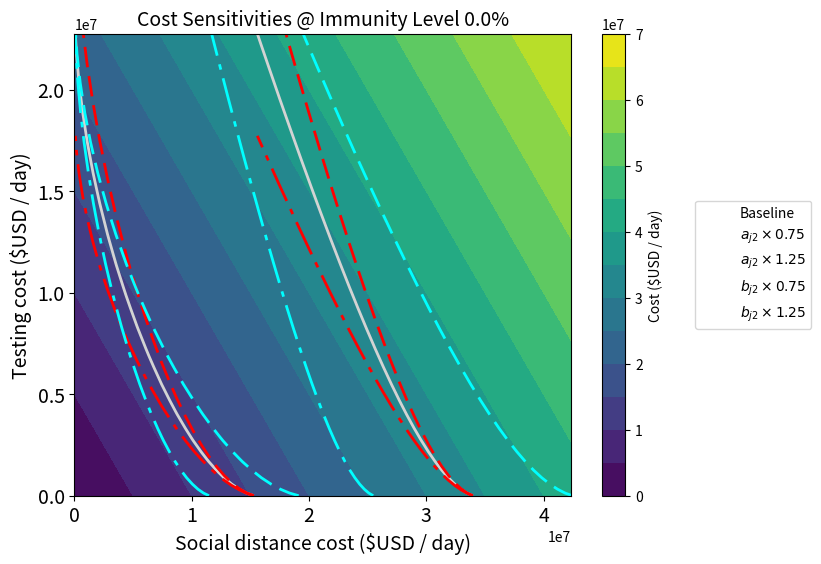
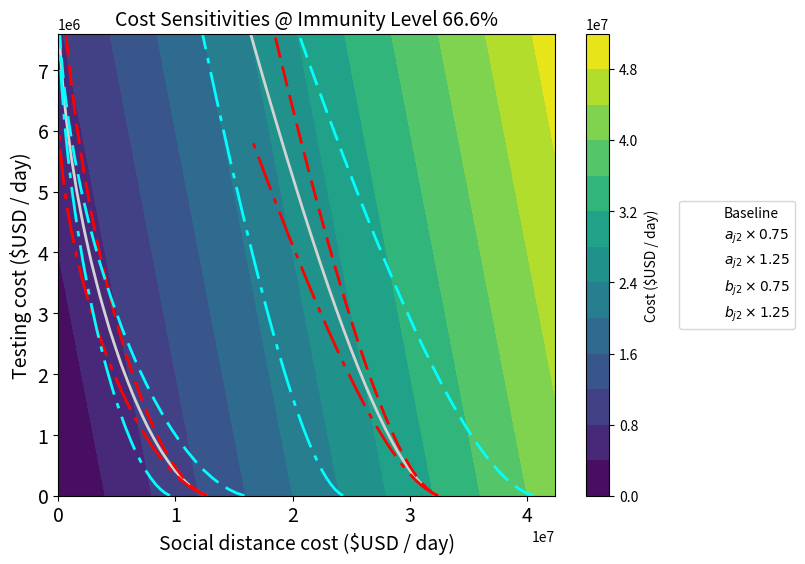

Write the Python code that produced these figures, in order.

# distance_testing_param_contour() 
# 1. +/- beta by 25%  beta = "Baseline transmission rate"
# 2. +/- tau by 25% "Symptomatic proportion" (tau) 
# 3. +/- wA by 25% "rel. infect. of asymptomatic" 

# distance_testing_multiplier_contour
# 4. +/- all testing cost coefficients by 25%
# 5. +/-  all distancing cost coefficients by 25%

#################
## CHECK THE END OF THE FILE FOR THE PLOTS OF THIS FILE
################

import numpy as np
from scipy.sparse.linalg import eigs as speigs
import matplotlib.pyplot as plt



def initialization():
        
    # Initial conditions
    N = [1340000,423000]
    NA = [1340000,423000]
    xI = np.zeros(18)
    xI[0] = N[0] # Susceptible low risk
    xI[9] = N[1] # Susceptible high risk
    xI[1] = 10000
    xI[10] = 0
    
    
    # System parameters
    beta =0.0640
    Phi = np.array([[10.56,2.77],
                    [9.4,2.63]]) ###Contact matrix
    
    gamA = 1/4####1/gamA~4
    gamY = 1/4###gamA=gamY##1/gamA~4
    gamH = 1/10.7
    eta = 0.1695
    tau = 0.57 # asymptomatic proprotion
    sig = 1/2.9### exposed rate
    rhoA = 1/2.3###rhoA=rhoY##1/rhoY~2.3
    rhoY = 1/2.3###1/rhoY~2.3
    P = 0.44
    wY =1.0
    wA =0.66
    
    IFR = np.array([0.6440/100,6.440/100])
    YFR = np.array([IFR[0]/tau,IFR[1]/tau]) 
    YHR = np.array([4.879/100,48.79/100])
    HFR = np.array([YFR[0]/YHR[0],YFR[1]/YHR[1]])
    
    wP= P/(1-P) /(tau*wY/rhoY + (1-tau)*wA/rhoA) \
        * ((1-tau)*wA/gamA \
        + tau*wY* np.array([YHR[0]/eta+(1-YHR[0])/gamY, \
                          YHR[1]/eta+(1-YHR[1])/gamY])) 
            
    wPY = wP*wY
    wPA = wP*wA 
    
    Pi = gamY*np.array([YHR[0]/(eta+(gamY-eta)*YHR[0]),\
                      YHR[1]/(eta+(gamY-eta)*YHR[1])])# Array with two values
    
    mu = 1/8.1###1/mu~8.1
    theta = 3000 #2352 ventilators in Houston (https://www.click2houston.com/health/2020/04/10/texas-medical-center-data-shows-icu-ventilator-capacity-vs-usage-during-coronavirus-outbreak/)
    nu = gamH*np.array([HFR[0]/(mu+(gamH-mu)*HFR[0]),\
                      HFR[1]/(mu+(gamH-mu)*HFR[1])])# Array with two values    
        
        
    # Costs
    # Constant, linear and quadratic testing costs
    # for low risk and high risk
    # First cost -- low risk testing cost
    # Second cost -- high risk testing cost
    # $5 test, 97% accurate
    # https://www.sciencemag.org/news/2020/08/milestone-fda-oks-simple-accurate-coronavirus-test-could-cost-just-5 
    
    # Constant, linear, quadratic Distancing costs
    # For low risk and high risk
    # Third cost -- low risk distancing cost
    # Fourth cost -- high risk distancing cost

    a = np.array([[0,2.3,27],[0,2.3,27]]) # Testing costs
    b = np.array([[0,0,40],[0,0,40]]) # Distancing costs

    c = [100,100]     # Cost 5: Opportunity cost for sickness per day (low and high risk)
    d =  [500,750]   # Cost 6: Hospitalization cost per day  (low and high risk)
    e = [100000,75000] # Death
    f = [5000,5000] # Cost of remaining infected
    tf = 120           # Final time
    nsubDiv = 10 # Number of subdivisions per interval
    # (0:n)*tf/(n-1)
    
    # Default control values
    u1max = 0.66# high-risk testing
    u0max = 1*u1max# About 50 percent accuracy
    # $5 test, 97% accurate
    # https://www.sciencemag.org/news/2020/08/milestone-fda-oks-simple-accurate-coronavirus-test-could-cost-just-5 
    
    v1max = 0.8 # Maximum level of distancing for high risk
    v0max = 1*v1max # Max level of distancing for low risk
    frac0 = 0.3# Low level of control for low risk (as fraction of max)
    frac1 = 0.3# Low level of ocntrol for high risk (as frac. of max)
    
    
    dictVar={'N':N,
            'NA':NA,
            'xI':xI,
            'beta':beta,
            'Phi':Phi,
            'gamA':gamA,
            'gamY':gamY,
            'gamH':gamH,
            'eta':eta,
            'tau':tau,
            'sig':sig,
            'rhoA':rhoA,
            'rhoY':rhoY,
            'P':P,
            'wY':wY,
            'wA':wA,
            'IFR':IFR,
            'YFR':YFR,
            'YHR':YHR,
            'HFR':HFR,
            'wP':wP,
            'wPY':wPY,
            'wPA':wPA,
            'Pi':Pi,
            'mu':mu,
            'theta':theta,
            'nu':nu,
            'a':a,
            'b':b,
            'c':c,
            'd':d,
            'e':e,
            'f':f,
            'tf':tf,
            'nsubDiv':nsubDiv,
            'u1max':u1max,
            'u0max':u0max,
            'v1max':v1max,
            'v0max':v0max,
            'frac0':frac0,
            'frac1':frac1}



    return dictVar



# CREATE CONTOUR PLOTS FOR TESTING VS SOCIAL DISTANCE
def distance_testing_contour():
    
    dictVar = initialization()
    
    # INITIAL CONDITION
    
    N = dictVar['N']
    NA = dictVar['NA']
    xI = dictVar['xI']
    
    
    # SYSTEM PARAMETERS
    
    beta = dictVar['beta']
    Phi = dictVar['Phi']
    gamA = dictVar['gamA']
    gamY = dictVar['gamY']
    gamH = dictVar['gamH']
    eta = dictVar['eta']
    tau = dictVar['tau']
    sig = dictVar['sig']
    rhoA = dictVar['rhoA']
    rhoY = dictVar['rhoY']
    P = dictVar['P']
    wY = dictVar['wY']
    wA = dictVar['wA']
    IFR = dictVar['IFR']
    YFR = dictVar['YFR']
    YHR = dictVar['YHR']
    HFR = dictVar['HFR']
    wP = dictVar['wP']
    wPY = dictVar['wPY']
    wPA = dictVar['wPA']
    Pi = dictVar['Pi']
    mu = dictVar['mu']
    theta = dictVar['theta']
    nu = dictVar['nu']

        

    Imm = [0.0, 0.666] # IMMUNITY RATE OF INDIVIDUALS

    

    tStep = 0.025
    dStep = 0.025


    a = np.array([[0,2.3,27],[0,2.3,27]]) # Testing costs
    b = np.array([[0,0,40],[0,0,40]]) # Distancing costs
    u1max = 0.66
    v1max = 0.8


    # HIGH/LOW TEST RATE ARRAY
    tRateArray = np.arange(0,u1max,tStep)

    # HIGH/LOW DISTANCE RATE ARRAY
    dRateArray = np.arange(0,v1max,dStep)

    # SIZE OF THE HIGH/LOW TEST RATE ARRAY
    nTRA = len(tRateArray)

    # SIZE OF THE HIGH/LOW DISTANCE RATE ARRAY
    nDRA = len(dRateArray)



    rhoVal = np.zeros((nTRA, nDRA,len(Imm))) # REPRODUCTION NUMBER
    costVal = np.zeros((nTRA,nDRA,len(Imm))) # COST

    u = np.zeros(4)    # [0,0,0,0] * CURRENT CONTROL RATE


    for j, dRate in enumerate(dRateArray):
        for i,tRate in enumerate(tRateArray):
        
            # U[0]: LOW RISK TESTING RATE
            # U[1]: HIGH RISK TESTING RATE
            # U[2]: LOW RISK DISTANCING RATE
            # U[3]: HIGH RISK DISTANCING RATE
            u[0] = tRate
            u[1] = tRate
            u[2] = dRate
            u[3] = dRate
        
            for k in range(len(Imm)): # IMMUNITY RATE
                
                S = (1-Imm[k])*np.array(N)
                NA = 1.*S
 
    
                # Cost for testing (low risk)
                costTmp = (u[0]>0)*a[0,0]+a[0,1]*NA[0]*u[0]+a[0,2]*NA[0]*u[0]**2
                # Cost for testing (high risk)
                costTmp = costTmp+(u[1]>0)*a[1,0]+a[1,1]*NA[1]*u[1]+a[1,2]*NA[1]*u[1]**2
                # Cost for social distance (low risk)
                costTmp = costTmp + b[0,0]*N[0]+b[0,1]*N[0]*u[2]+b[0,2]*N[0]*u[2]**2
                # Cost for social distance (high risk)
                costTmp = costTmp + b[1,0]*N[1]+b[1,1]*N[1]*u[3]+b[1,2]*N[1]*u[3]**2
                costVal[i,j,k] = costTmp
               
          
                F00 = np.array(\
                      [np.array([0,(1-u[0])*wPA[0],(1-u[0])*wPY[0],(1-u[0])*wA,wY])\
                             *(1-u[2])*beta*S[0]/N[0]*Phi[0,0],
                        [(1-tau)*sig,0,0,0,0],
                		[tau*sig,0,0,0,0],
                        [0,rhoA,0,0,0],
                        [0,0,rhoY,0,0]])
                
                F11 = np.array(\
                      [np.array([0,(1-u[1])*wPA[0],(1-u[1])*wPY[0],(1-u[1])*wA,wY])\
                            *(1-u[3])*beta*S[1]/N[1]*Phi[1,1],
                        [(1-tau)*sig,0,0,0,0],
                        [tau*sig,0,0,0,0],
                        [0,rhoA,0,0,0],
                        [0,0,rhoY,0,0]])
                
                F01 = np.array(\
                      [np.array([0,(1-u[1])*wPA[1],(1-u[1])**wPY[1],(1-u[1])*wA,wY])\
                            *(1-u[2])*beta*S[0]/N[1]*Phi[0,1],
                        [0,0,0,0,0],
                        [0,0,0,0,0],
                        [0,0,0,0,0],
                        [0,0,0,0,0]])
                
                F10 = np.array(\
                      [np.array([0,(1-u[0])*wPA[0],(1-u[0])*wPY[0],(1-u[0])*wA,wY])\
                            *(1-u[3])*beta*S[1]/N[0]*Phi[1,0],
                      [0,0,0,0,0],
                      [0,0,0,0,0],
                      [0,0,0,0,0],
                      [0,0,0,0,0]])
                   
  
                V00 = np.array([[sig,0,0,0,0],
                            [0,rhoA,0,0,0],
                            [0,0,rhoY,0,0],
                            [0,0,0,gamA,0],
                            [0,0,0,0,(1-Pi[0])*gamY+Pi[0]*eta]])
                
                V11 = np.array([[sig,0,0,0,0],
                            [0,rhoA,0,0,0],
                            [0,0,rhoY,0,0],
                            [0,0,0,gamA,0],
                            [0,0,0,0,(1-Pi[1])*gamY+Pi[1]*eta]])
                
                V10 = np.zeros((5,5))
                V01 = np.copy(V10)
                
                F = np.bmat([[F00,F01],[F10,F11]])
                V = np.bmat([[V00,V01],[V10,V11]])
                V_inv = np.linalg.inv(V)
                Prod = F*V_inv
                val,__ = speigs(Prod,k=1)
                rhoVal[i,j,k]=np.real(val[0])
        

    ################################ 
    fig1,ax1 = plt.subplots()    
    pos1 = ax1.contourf(costVal[:,:,0],
                    extent = [0,u1max,0,v1max]) 

    cbar1 = fig1.colorbar(pos1, ax=ax1) 
    cbar1.set_label('Cost (US Dollars)')
    
    CS1 = ax1.contour(rhoVal[:,:,0],
                    colors = 'w',
                    extent = [0,u1max,0,v1max])

    fmt1 = {}

    # MAKE SURE TO LABEL ONLY THE CONTOUR LINES AND NOT THE EMPTY
    for j,lvl in enumerate(CS1.levels):
        if len(CS1.allsegs[j]) > 0:
            # print(CS1.allsegs[i])
            fmt1[lvl] = "R$_0$={:0.2f}".format(lvl)
            i-=1
        else:
            fmt1[lvl] = ''
            
    ax1.clabel(CS1,
            CS1.levels,
            inline=True,
            fmt=fmt1,
            fontsize=10)

    ax1.set_title('Immunity rate:{}'.format(Imm[0]),fontsize = 14)
    ax1.set_xlabel('Social distance control level',fontsize = 14)
    ax1.set_ylabel('Testing control level',fontsize = 14)
    ax1.tick_params(axis='both', which='major', labelsize=14)
        
    ################################
    fig2,ax2 = plt.subplots()    
    pos2 = ax2.contourf(costVal[:,:,1],
                    extent = [0,u1max,0,v1max],levels=15) 

    cbar2 = fig2.colorbar(pos2, ax=ax2) 
    cbar2.set_label('Cost (US Dollars/day)')

    CS2 = ax2.contour(rhoVal[:,:,1],
                    colors = 'w',
                    extent = [0,u1max,0,v1max])


    fmt2 = {}
    for j,lvl in enumerate(CS2.levels):

        if len(CS2.allsegs[j]) > 0:
            # print(CS1.allsegs[i])
            fmt2[lvl] = "R$_e$={:0.2f}".format(lvl)
            i-=1
        else:
            fmt1[lvl] = ''

    ax2.clabel(CS2, 
            CS2.levels, 
            inline=True, 
            fmt=fmt2, 
            fontsize=10)

    ax2.set_title('Immunity rate:{}'.format(Imm[1]),fontsize = 14) 
    ax2.set_xlabel('Social distance control level',fontsize = 14)
    ax2.set_ylabel('Testing control level',fontsize = 14)  
    ax2.tick_params(axis='both', which='major', labelsize=14) 

    ################################
    fig3,ax3 = plt.subplots()    
    pos3 = ax3.contourf(costVal[:,:,2],
                    extent = [0,u1max,0,v1max], levels=15) 
    
    cbar3 = fig3.colorbar(pos3, ax=ax3) 
    cbar3.set_label('Cost ($USD / day)')

    CS3 = ax3.contour(rhoVal[:,:,2],
                    colors = 'w',
                    extent = [0,u1max,0,v1max])


    fmt3 = {}
    for j,lvl in enumerate(CS3.levels):

        if len(CS3.allsegs[j]) > 0:
            # print(CS1.allsegs[i])
            fmt3[lvl] = "R$_0$={:0.2f}".format(lvl)
            i-=1
        else:
            fmt1[lvl] = ''

    ax3.clabel(CS3, 
            CS3.levels, 
            inline=True, 
            fmt=fmt3, 
            fontsize=10)


        
    ax3.set_title('Immunity rate:{}'.format(Imm[2]),fontsize = 14)
    ax3.set_xlabel('Social distance control level',fontsize = 14)
    ax3.set_ylabel('Testing control level',fontsize = 14)    
    ax3.tick_params(axis='both', which='major', labelsize=14)  
        

    plt.show() 
    
    
#############################################
### THESE METHODS DEPEND ON EACH OTHER ######

# CREATE PLOTS FOR TAU/WA/BETA

def getRhoVal(param,varArray,dictV,u,S):


    dictVar = dictV
    
    # INITIAL CONDITION
    
    N = dictVar['N']
    NA = dictVar['NA']
    xI = dictVar['xI']
    
    
    # SYSTEM PARAMETERS
    
    beta = dictVar['beta']
    Phi = dictVar['Phi']
    gamA = dictVar['gamA']
    gamY = dictVar['gamY']
    gamH = dictVar['gamH']
    eta = dictVar['eta']
    tau = dictVar['tau']
    sig = dictVar['sig']
    rhoA = dictVar['rhoA']
    rhoY = dictVar['rhoY']
    P = dictVar['P']
    wY = dictVar['wY']
    wA = dictVar['wA']
    IFR = dictVar['IFR']
    YFR = dictVar['YFR']
    YHR = dictVar['YHR']
    HFR = dictVar['HFR']
    wP = dictVar['wP']
    wPY = dictVar['wPY']
    wPA = dictVar['wPA']
    Pi = dictVar['Pi']
    mu = dictVar['mu']
    theta = dictVar['theta']
    nu = dictVar['nu']


    rhoVal = np.zeros( len(varArray) )

    for idx,x in enumerate(varArray):

        if param == 'beta':
            beta = x
        elif param == 'tau':
            tau = x
        elif param == 'wA':
            wA = x
        else:
            raise('wrong param')


        F00 = np.array([np.array([0,(1-u[0])*wPA[0],(1-u[0])*wPY[0],(1-u[0])*wA,wY])*(1-u[2])*beta*S[0]/N[0]*Phi[0,0],
                [(1-tau)*sig,0,0,0,0],
                [tau*sig,0,0,0,0],
                [0,rhoA,0,0,0],
                [0,0,rhoY,0,0]])
        
        F11 = np.array([
                np.array([0,(1-u[1])*wPA[0],(1-u[1])*wPY[0],(1-u[1])*wA,wY])*(1-u[3])*beta*S[1]/N[1]*Phi[1,1],
                [(1-tau)*sig,0,0,0,0],
                [tau*sig,0,0,0,0],
                [0,rhoA,0,0,0],
                [0,0,rhoY,0,0]])
        
        F01 = np.array([
                np.array([0,(1-u[1])*wPA[1],(1-u[1])**wPY[1],(1-u[1])*wA,wY])*(1-u[3])*beta*S[0]/N[1]*Phi[0,1],
                [0,0,0,0,0],
                [0,0,0,0,0],
                [0,0,0,0,0],
                [0,0,0,0,0]])
        
        F10 = np.array([
                np.array([0,(1-u[0])*wPA[0],(1-u[0])*wPY[0],(1-u[0])*wA,wY])*(1-u[2])*beta*S[1]/N[0]*Phi[1,0],
                [0,0,0,0,0],
                [0,0,0,0,0],
                [0,0,0,0,0],
                [0,0,0,0,0]])
        
        V00 = np.array([[sig,0,0,0,0],
                    [0,rhoA,0,0,0],
                    [0,0,rhoY,0,0],
                    [0,0,0,gamA,0],
                    [0,0,0,0,(1-Pi[0])*gamY+Pi[0]*eta]])
        
        V11 = np.array([[sig,0,0,0,0],
                    [0,rhoA,0,0,0],
                    [0,0,rhoY,0,0],
                    [0,0,0,gamA,0],
                    [0,0,0,0,(1-Pi[1])*gamY+Pi[1]*eta]])
        
        V10 = np.zeros((5,5))
        V01 = np.copy(V10)
        
        F = np.bmat([[F00,F01],[F10,F11]])
        V = np.bmat([[V00,V01],[V10,V11]])
        V_inv = np.linalg.inv(V)
        Prod = F*V_inv
        val,__ = speigs(Prod,k=1)
        rhoVal[idx] = np.real(val[0])   

    return rhoVal



def distance_testing_param_contour():
    
    dictVar = initialization()
    
    # INITIAL CONDITION
    
    N = dictVar['N']
    NA = dictVar['NA']
    xI = dictVar['xI']
    
    
    # SYSTEM PARAMETERS
    
    beta = dictVar['beta']
    Phi = dictVar['Phi']
    gamA = dictVar['gamA']
    gamY = dictVar['gamY']
    gamH = dictVar['gamH']
    eta = dictVar['eta']
    tau = dictVar['tau']
    sig = dictVar['sig']
    rhoA = dictVar['rhoA']
    rhoY = dictVar['rhoY']
    P = dictVar['P']
    wY = dictVar['wY']
    wA = dictVar['wA']
    IFR = dictVar['IFR']
    YFR = dictVar['YFR']
    YHR = dictVar['YHR']
    HFR = dictVar['HFR']
    wP = dictVar['wP']
    wPY = dictVar['wPY']
    wPA = dictVar['wPA']
    Pi = dictVar['Pi']
    mu = dictVar['mu']
    theta = dictVar['theta']
    nu = dictVar['nu']

        

    Imm = [0.0, 0.666] # IMMUNITY RATE OF INDIVIDUALS

    tStep = 0.025
    dStep = 0.025

    a = np.array([[0,2.3,27],[0,2.3,27]]) # Testing costs
    b = np.array([[0,0,40],[0,0,40]]) # Distancing costs
    u1max = 0.66# 
    v1max = 0.8# 

    # HIGH/LOW TEST RATE ARRAY
    tRateArray = np.arange(0,u1max,tStep)

    # HIGH/LOW DISTANCE RATE ARRAY
    dRateArray = np.arange(0,v1max,dStep)

    # SIZE OF THE HIGH/LOW TEST RATE ARRAY
    nTRA = len(tRateArray)

    # SIZE OF THE HIGH/LOW DISTANCE RATE ARRAY
    nDRA = len(dRateArray)

    rateArray = np.array([0.75,1.0,1.25])

    # CREATE A BETA ARRAY SUCH THAT [75% OF BETA, BETA, 125% OF BETA]
    betaArray = np.array([beta]*3) * rateArray

    # CREATE A TAU ARRAY SUCH THAT [75% OF BETA, BETA, 125% OF BETA]
    tauArray = np.array([tau]*3) * rateArray

    # CREATE A WA ARRAY SUCH THAT [75% OF BETA, BETA, 125% OF BETA]
    wAArray = np.array([wA]*3) * rateArray

    rhoValBeta = np.zeros( (nTRA, nDRA,len(Imm),len(betaArray) ) ) # REPRODUCTION NUMBER
    rhoValWA = np.zeros( (nTRA, nDRA,len(Imm),len(tauArray) ) ) # REPRODUCTION NUMBER
    rhoValTau = np.zeros( (nTRA, nDRA,len(Imm),len(wAArray) ) ) # REPRODUCTION NUMBER

    costVal = np.zeros( (nTRA,nDRA,len(Imm) ) ) # TOTAL COST

    distCost = np.zeros( (nTRA,nDRA,len(Imm) ) )
    testCost = np.zeros( (nTRA,nDRA,len(Imm) ) )


    u = np.zeros(4)    # [0,0,0,0] * CURRENT CONTROL RATE


    for j, dRate in enumerate(dRateArray):
        for i,tRate in enumerate(tRateArray):
        
            # U[0]: LOW RISK TESTING RATE
            # U[1]: HIGH RISK TESTING RATE
            # U[2]: LOW RISK DISTANCING RATE
            # U[3]: HIGH RISK DISTANCING RATE
            u[0] = tRate
            u[1] = tRate
            u[2] = dRate
            u[3] = dRate
        
            for k in range(len(Imm)): # IMMUNITY RATE
                
                S = (1-Imm[k])*np.array(N)
                NA = 1.*S
 
                # Cost for testing (low risk)
                costTmp = (u[0]>0)*a[0,0]+a[0,1]*u[0]*NA[0]*u[0]+a[0,2]*NA[0]*u[0]**2
                # Cost for testing (high risk)
                costTmp = costTmp+(u[1]>0)*a[1,0]+a[1,1]*u[1]*NA[1]*u[1]+a[1,2]*NA[1]*u[1]**2

                # TOTAL TESTING COST
                testCost[i,j,k] = costTmp

                
                # Cost for social distance (low risk)
                costTmp = b[0,0]*N[0]+b[0,1]*N[0]*u[2]+b[0,2]*N[0]*u[2]**2
                # Cost for social distance (high risk)
                costTmp = costTmp + b[1,0]*N[1]+b[1,1]*N[1]*u[3]+b[1,2]*N[1]*u[3]**2

                # TOTAL DISTANCE COST
                distCost[i,j,k] = costTmp

                # TOTAL COST
                costVal[i,j,k] = testCost[i,j,k]+distCost[i,j,k]


                # COLLECT THE RO INFO FROM THE VARIED PARAMETERS

                rhoValBeta[i,j,k,:] = getRhoVal('beta',betaArray,dictVar,u,S)
                rhoValTau[i,j,k,:] = getRhoVal('tau',tauArray,dictVar,u,S)
                rhoValWA[i,j,k,:] = getRhoVal('wA',wAArray,dictVar,u,S)
                
            #print(i,j,distCost[i,j,0],testCost[i,j,0])
        #aaaa=7



    # ### CREATE PLOTS 
    # ################################ 

    # # CREATE A SEPARATE FIGURE FOR EACH IMM  
        
    xmin = 0
    xmax = v1max
    ymin = 0
    ymax = u1max



    limits = [xmin,xmax,ymin,ymax]

    Rlevel = [1.5,1]

    for ii, imm in enumerate(Imm):
        plt.figure(ii, (9,6))
    
        pos1 =  plt.contourf(costVal[:,:,0],
                            extent = limits,levels=15)     
                            
        cbar1 = plt.colorbar(pos1) 
        cbar1.set_label('Cost (US Dollars/day)')
    
    
    
        CS0 = plt.contour(rhoValBeta[:,:,ii,1],levels=[Rlevel[ii]],colors = 'lightgrey',\
                          linewidths=2.5, extent = limits) 
        CS0.collections[0].set_label("$R_e={{{}}}$, baseline".format('{:.1f}'.format(Rlevel[ii])) )    
    
    
        #Beta R0
    
        CS1 = plt.contour(rhoValBeta[:,:,ii,0],levels=[Rlevel[ii]], colors = 'darkred',\
                          linewidths=2,linestyles = 'dashdot', extent = limits)  
        CS2 = plt.contour(rhoValBeta[:,:,ii,2],levels=[Rlevel[ii]], colors = 'darkred',\
                          linewidths=2,linestyles = 'dashed', extent = limits)    
    
        CSList = [CS1,CS2]
        
        for CS,rate in zip(CSList,[0.75,1.25]):
            CS.collections[0].set_label("$R_e={{{}}},~\\beta \\times{{{}}}$".format('{:.1f}'.format(Rlevel[ii]),'{:04.2f}'.format(rate)))
        
        
        #Tau R0
    
        CS1 = plt.contour(rhoValTau[:,:,ii,0],levels=[Rlevel[ii]], colors = 'darkorange',\
                          linewidths=2,linestyles = 'dashdot', extent = limits)  
        CS2 = plt.contour(rhoValTau[:,:,ii,2],levels=[Rlevel[ii]], colors = 'darkorange',\
                          linewidths=2,linestyles = 'dashed', extent = limits)    
    
        CSList = [CS1,CS2]
        for CS,rate in zip(CSList,[0.75,1.25]):
            CS.collections[0].set_label("$R_e={{{}}},~\\tau \\times {{{}}}$".format('{:.1f}'.format(Rlevel[ii]),'{:04.2f}'.format(rate)))
        
        
        #wA R0
    
        CS1 = plt.contour(rhoValWA[:,:,ii,0],levels=[Rlevel[ii]], colors = 'magenta',\
                          linewidths=2,linestyles = 'dashdot', extent = limits)  
        CS2 = plt.contour(rhoValWA[:,:,ii,2],levels=[Rlevel[ii]],colors = 'magenta',\
                          linewidths=2,linestyles = 'dashed', extent = limits)    
    
        CSList = [CS1,CS2]
        for CS,rate in zip(CSList,[0.75,1.25]):
            CS.collections[0].set_label("$R_e={{{}}},~\omega^A \\times {{{}}} $".format('{:.1f}'.format(Rlevel[ii]),'{:04.2f}'.format(rate)))    
    
    
    
        plt.title("$R_e$ Sensitivities @ {:.1f}% Immunity".format(imm*100),fontsize = 14)
        plt.xlabel('Social distance control level',fontsize = 14)
        plt.ylabel('Testing control level',fontsize = 14)
        plt.tick_params(axis='both', which='major', labelsize=14)
    
        plt.legend(bbox_to_anchor=(1.25,0.5), loc="center left", borderaxespad=0)
    
        plt.subplots_adjust(left = 0.1,right=0.79)


    plt.show()


        
#############################################
### THESE METHODS DEPEND ON EACH OTHER ######
    
# CREATE PLOTS FOR DIFFERENT DISTANCE/TEST COST

def getCostVal(dictVar,imm,u,param = None,rateArray = [1]):
    
    

    # INITIAL CONDITION
    
    N = dictVar['N']
    NA = dictVar['NA']
    
    
    
    distCost = np.zeros(len(rateArray))
    testCost = np.zeros(len(rateArray))
    
    
    
    S = (1-imm)*np.array(N)
    NA = 1.*S
    # Costs

    a_arr = np.array([[0,2.3,27],[0,2.3,27]]) # Testing costs
    b_arr = np.array([[0,0,40],[0,0,40]]) # Distancing costs
    
    a = 0
    b = 0
    
    for i, rate in enumerate(rateArray):
        
        a = np.copy(a_arr)
        b = np.copy(b_arr)
        
        
        if param == 'a':
            
            a[0,2] *= rate
            a[1,2] *= rate        
        elif param == 'b':
            
            b[0,2] *= rate
            b[1,2] *= rate
            
        
        # Cost for social distance (low risk)
        dCost = b[0,0]*N[0]+b[0,1]*N[0]*u[2]+b[0,2]*N[0]*u[2]**2
        # Cost for social distance (high risk)
        dCost = dCost + b[1,0]*N[1]+b[1,1]*N[1]*u[3]+b[1,2]*N[1]*u[3]**2
        
        # TOTAL DISTANCE COST
        distCost[i] = dCost
        
        
        # Cost for testing (low risk)
        tCost = (u[0]>0)*a[0,0]+a[0,1]*NA[0]*u[0]+a[0,2]*NA[0]*u[0]**2
        # Cost for testing (high risk)
        tCost = tCost+(u[1]>0)*a[1,0]+a[1,1]*NA[1]*u[1]+a[1,2]*NA[1]*u[1]**2
        
        # TOTAL TESTING COST
        testCost[i] = tCost
    
        
    return distCost,testCost
    

def distance_testing_multiplier_contour():
    
    dictVar = initialization()
    
    # INITIAL CONDITION
    
    N = dictVar['N']
    NA = dictVar['NA']
    xI = dictVar['xI']
    
    
    # SYSTEM PARAMETERS
    
    beta = dictVar['beta']
    Phi = dictVar['Phi']
    gamA = dictVar['gamA']
    gamY = dictVar['gamY']
    gamH = dictVar['gamH']
    eta = dictVar['eta']
    tau = dictVar['tau']
    sig = dictVar['sig']
    rhoA = dictVar['rhoA']
    rhoY = dictVar['rhoY']
    P = dictVar['P']
    wY = dictVar['wY']
    wA = dictVar['wA']
    IFR = dictVar['IFR']
    YFR = dictVar['YFR']
    YHR = dictVar['YHR']
    HFR = dictVar['HFR']
    wP = dictVar['wP']
    wPY = dictVar['wPY']
    wPA = dictVar['wPA']
    Pi = dictVar['Pi']
    mu = dictVar['mu']
    theta = dictVar['theta']
    nu = dictVar['nu']

        

    Imm = [0.0,0.666] # IMMUNITY RATE OF INDIVIDUALS

    
    tStep = 0.025
    dStep = 0.025

    # a = np.array([[0,2.3,27],[0,2.3,27]]) # Testing costs
    # b = np.array([[0,0,40],[0,0,40]]) # Distancing costs
    u1max = 0.66
    v1max = 0.8
    
    Rlevel = [1.5,1]

    # HIGH/LOW TEST RATE ARRAY
    tRateArray = np.arange(0,u1max,tStep)

    # HIGH/LOW DISTANCE RATE ARRAY
    dRateArray = np.arange(0,v1max,dStep)

    # SIZE OF THE HIGH/LOW TEST RATE ARRAY
    nTRA = len(tRateArray)

    # SIZE OF THE HIGH/LOW DISTANCE RATE ARRAY
    nDRA = len(dRateArray)


    rateArray = np.array([0.75,1.25])

    rhoVal = np.zeros((nTRA, nDRA,len(Imm))) # REPRODUCTION NUMBER
    costVal = np.zeros((nTRA,nDRA,len(Imm))) # COST
    distCost = np.zeros((nTRA,nDRA,len(Imm)))
    testCost = np.zeros((nTRA,nDRA,len(Imm)))
    
    a_distCost = np.zeros((nTRA,nDRA,len(Imm), len(rateArray)))
    a_testCost = np.zeros((nTRA,nDRA,len(Imm), len(rateArray)))
    
    b_distCost = np.zeros((nTRA,nDRA,len(Imm), len(rateArray)))
    b_testCost = np.zeros((nTRA,nDRA,len(Imm), len(rateArray)))
    
    
    #mulTest_costVal = np.zeros((nTRA,nDRA,len(Imm), len(rateArray)))
    #mulDist_costVal = np.zeros((nTRA,nDRA,len(Imm)), len(rateArray))

    u = np.zeros(4)    # [0,0,0,0] * CURRENT CONTROL RATE


    for j, dRate in enumerate(dRateArray):
        for i,tRate in enumerate(tRateArray):
        
            # U[0]: LOW RISK TESTING RATE
            # U[1]: HIGH RISK TESTING RATE
            # U[2]: LOW RISK DISTANCING RATE
            # U[3]: HIGH RISK DISTANCING RATE
            u[0] = tRate
            u[1] = tRate
            u[2] = dRate
            u[3] = dRate
        
            for k in range(len(Imm)): # IMMUNITY RATE
                
                    
                S = (1-Imm[k])*np.array(N)


                # GET TOTAL COST FOR DISTANCING AND TESTING
                totalDistCost, totalTestCost = getCostVal(dictVar, Imm[k], u)

                # TOTAL DISTANCE COST
                distCost[i,j,k]  = totalDistCost
                
                # TOTAL TESTING COST
                testCost[i,j,k] = totalTestCost
                
                # DISTANCE COST + TESTING COST
                costVal[i,j,k] = totalDistCost + totalTestCost
                
                
                a_distCost[i,j,k,:], a_testCost[i,j,k,:]  =  getCostVal(dictVar, Imm[k], u, param = 'a',rateArray= rateArray)
                b_distCost[i,j,k,:], b_testCost[i,j,k,:]  =  getCostVal(dictVar, Imm[k], u, param = 'b',rateArray= rateArray)
                    
                    
                
        
                # CALCULATE R0
            
      
                F00 = np.array(\
                      [np.array([0,(1-u[0])*wPA[0],(1-u[0])*wPY[0],(1-u[0])*wA,wY])\
                             *(1-u[2])*beta*S[0]/N[0]*Phi[0,0],
                        [(1-tau)*sig,0,0,0,0],
                		[tau*sig,0,0,0,0],
                        [0,rhoA,0,0,0],
                        [0,0,rhoY,0,0]])
                
                F11 = np.array(\
                      [np.array([0,(1-u[1])*wPA[0],(1-u[1])*wPY[0],(1-u[1])*wA,wY])\
                            *(1-u[3])*beta*S[1]/N[1]*Phi[1,1],
                        [(1-tau)*sig,0,0,0,0],
                        [tau*sig,0,0,0,0],
                        [0,rhoA,0,0,0],
                        [0,0,rhoY,0,0]])
                
                F01 = np.array(\
                      [np.array([0,(1-u[1])*wPA[1],(1-u[1])**wPY[1],(1-u[1])*wA,wY])\
                            *(1-u[2])*beta*S[0]/N[1]*Phi[0,1],
                        [0,0,0,0,0],
                        [0,0,0,0,0],
                        [0,0,0,0,0],
                        [0,0,0,0,0]])
                
                F10 = np.array(\
                      [np.array([0,(1-u[0])*wPA[0],(1-u[0])*wPY[0],(1-u[0])*wA,wY])\
                            *(1-u[3])*beta*S[1]/N[0]*Phi[1,0],
                      [0,0,0,0,0],
                      [0,0,0,0,0],
                      [0,0,0,0,0],
                      [0,0,0,0,0]])

                
                V00 = np.array([[sig,0,0,0,0],
                            [0,rhoA,0,0,0],
                            [0,0,rhoY,0,0],
                            [0,0,0,gamA,0],
                            [0,0,0,0,(1-Pi[0])*gamY+Pi[0]*eta]])
                
                V11 = np.array([[sig,0,0,0,0],
                            [0,rhoA,0,0,0],
                            [0,0,rhoY,0,0],
                            [0,0,0,gamA,0],
                            [0,0,0,0,(1-Pi[1])*gamY+Pi[1]*eta]])
                
                V10 = np.zeros((5,5))
                V01 = np.copy(V10)
                
                F = np.bmat([[F00,F01],[F10,F11]])
                V = np.bmat([[V00,V01],[V10,V11]])
                V_inv = np.linalg.inv(V)
                Prod = F*V_inv
                val,__ = speigs(Prod,k=1)
                rhoVal[i,j,k]=np.real(val[0])
                
    
    #### Create Plots
   

    for ii, imm in enumerate(Imm):
        
        plt.figure(ii, (9,6))
        
        xmin = np.min(distCost[:,:,ii])
        xmax = np.max(distCost[:,:,ii])
        ymin = np.min(testCost[:,:,ii])
        ymax = np.max(testCost[:,:,ii])
        
        limits = [xmin,xmax/2,ymin,ymax]
        
        # INITIAL CONDITIONS
        
        pos1 = plt.contourf(distCost[:,:,ii],
                             testCost[:,:,ii],
                             costVal[:,:,ii],
                             extent = limits,
                             levels = 15)
    
            
        
        cbar1 = plt.colorbar(pos1) 
        cbar1.set_label('Cost ($USD / day)')
        
        
        # BASELINE R0
        CS0 = plt.contour(distCost[:,:,ii],
                        testCost[:,:,ii],
                        rhoVal[:,:,ii],
                        levels = [Rlevel[ii]*.8,Rlevel[ii]],
                        colors = 'lightgrey',
                        linewidths=2)
    
        #        CS0.collections[0].set_label("$R_e = {}$, Baseline".format('{:.1f}'.format(Rlevel[ii])))  
        CS0.collections[0].set_label("Baseline")  

 
    
        ##################
        # MULTIPLIER FOR A
        ##################
    
        CS1 = plt.contour(a_distCost[:,:,ii,0],
                        a_testCost[:,:,ii,0],
                        rhoVal[:,:,ii],
                        levels = [Rlevel[ii]*.8,Rlevel[ii]],
                        colors = 'red',
                        linestyles = 'dashdot',
                        linewidths=2)
    
        #        CS1.collections[0].set_label("$R_e={},~a_{{j2}} \\times 0.75$".format('{:.1f}'.format(Rlevel[ii])))
        CS1.collections[0].set_label("$a_{{j2}} \\times 0.75$")
    
        
    
        CS2 = plt.contour(a_distCost[:,:,ii,1],
                        a_testCost[:,:,ii,1],
                        rhoVal[:,:,ii],
                        levels = [Rlevel[ii]*.8,Rlevel[ii]],
                        colors = 'red',
                        linestyles = 'dashed',
                        linewidths=2)
    
        #        CS2.collections[0].set_label("$R_e={},~a_{{j2}} \\times 1.25$".format('{:.1f}'.format(Rlevel[ii])))  
        CS2.collections[0].set_label("$a_{{j2}} \\times 1.25$")  
     
    
        ##################
        # MULITPLIER FOR B
        ##################
        
        CS1 = plt.contour(b_distCost[:,:,ii,0],
                    b_testCost[:,:,ii,0],
                    rhoVal[:,:,ii],
                    levels = [Rlevel[ii]*.8,Rlevel[ii]],
                    colors = 'cyan',
                    linestyles = 'dashdot',
                    linewidths=2)
    
        #        CS1.collections[0].set_label("$R_e={},~b_{{j2}} \\times 0.75$".format('{:.1f}'.format(Rlevel[ii])))  
        CS1.collections[0].set_label("$b_{{j2}} \\times 0.75$")  
     
    
        CS2 = plt.contour(b_distCost[:,:,ii,1],
                        b_testCost[:,:,ii,1],
                        rhoVal[:,:,ii],
                        levels = [Rlevel[ii]*.8,Rlevel[ii]],
                        colors = 'cyan',
                        linestyles = 'dashed',
                        linewidths=2)
    
        #        CS2.collections[0].set_label("$R_e={},~b_{{j2}} \\times 1.25$".format('{:.1f}'.format(Rlevel[ii])))  
        CS2.collections[0].set_label("$b_{{j2}} \\times 1.25$")  
     
    
        ##################
        # GENERAL
        ##################
        
    
        plt.xlim((xmin,xmax))
        plt.ylim((ymin,ymax))
        
        plt.title("Cost Sensitivities @ Immunity Level {:.1f}%".format(imm*100),fontsize = 14)
        plt.xlabel('Social distance cost ($USD / day)',fontsize = 14)
        plt.ylabel('Testing cost ($USD / day)',fontsize = 14)
        plt.tick_params(axis='both', which='major', labelsize=14)
    
        plt.legend(bbox_to_anchor=(1.25,0.5), loc="center left", borderaxespad=0)
    
        plt.subplots_adjust(left = 0.1,right=0.79)



    plt.show()






if __name__ == "__main__":

    #distance_testing_param_contour()

    distance_testing_multiplier_contour()








